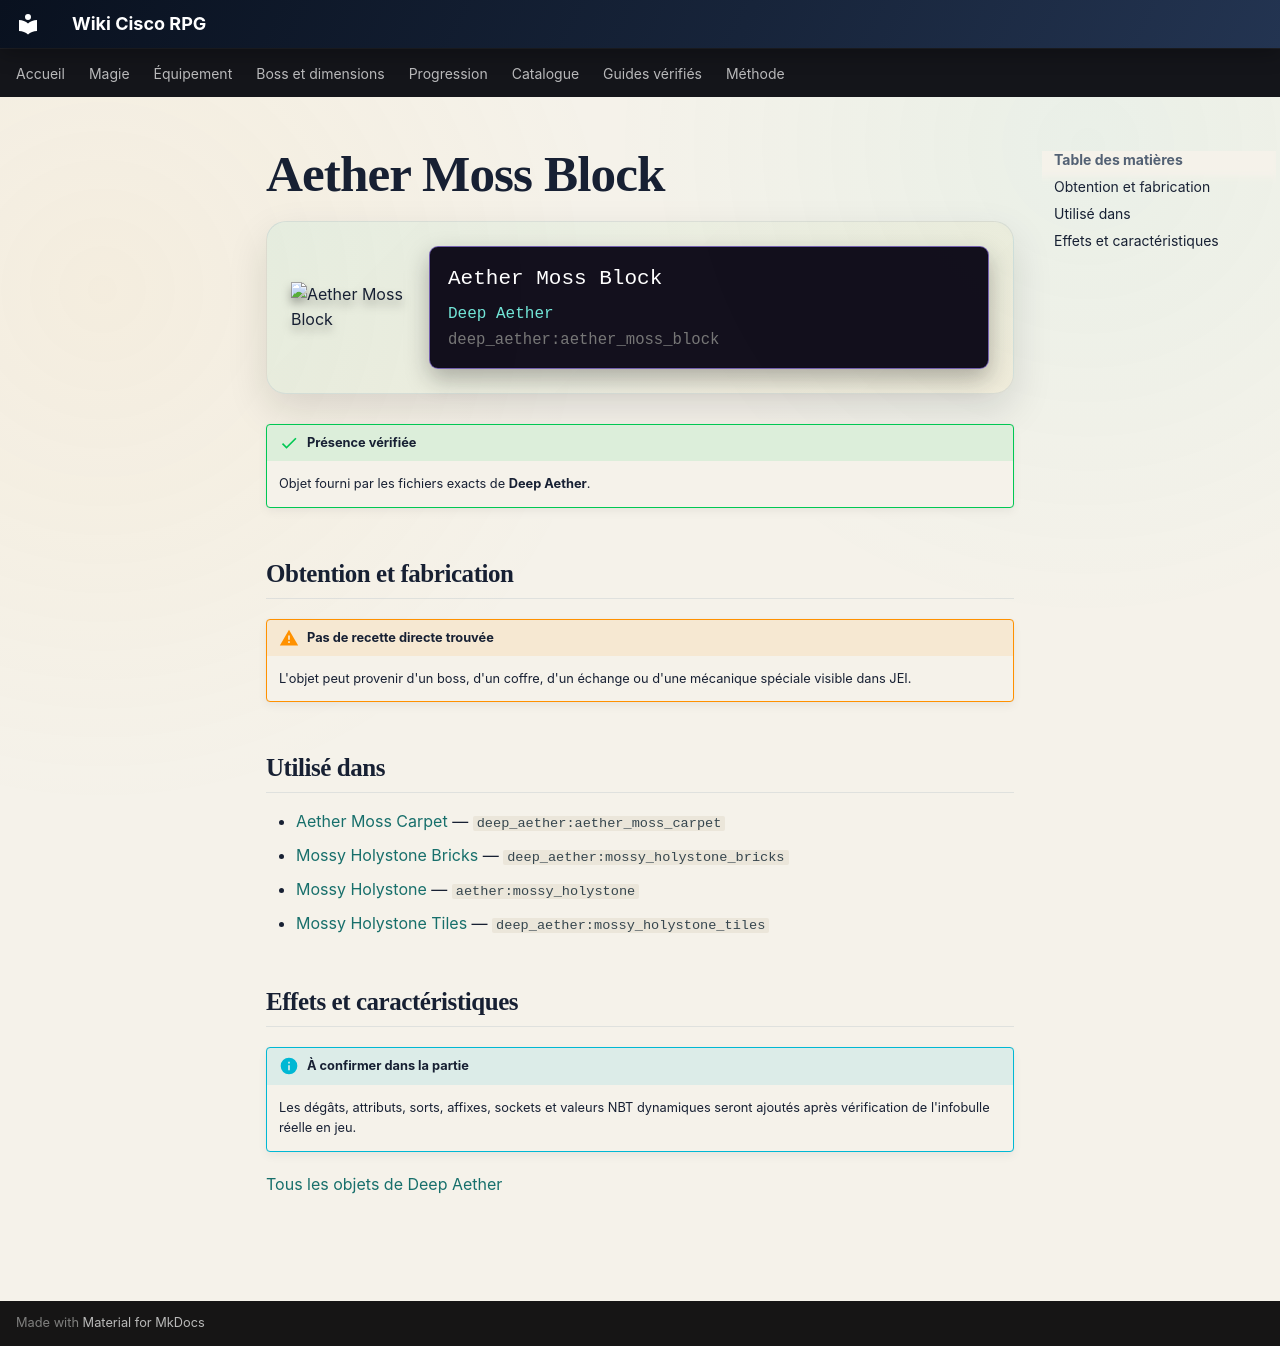

repository: Kloups-Dev/wiki-cisco-rpg · page: catalogue/objets/deep_aether/aether_moss_block/index.html · generator: mkdocs

# Aether Moss Block

<div class="mc-item-showcase">
<img class="mc-item-icon" src="../../../../assets/generated/items/deep_aether/aether_moss_block.png" alt="Aether Moss Block">
<div class="mc-tooltip-card">
<div class="mc-tooltip-card__name">Aether Moss Block</div>
<div class="mc-tooltip-card__mod">Deep Aether</div>
<div class="mc-tooltip-card__id">deep_aether:aether_moss_block</div>
</div>
</div>

!!! success "Présence vérifiée"
    Objet fourni par les fichiers exacts de **Deep Aether**.

## Obtention et fabrication

!!! warning "Pas de recette directe trouvée"
    L'objet peut provenir d'un boss, d'un coffre, d'un échange ou d'une mécanique spéciale visible dans JEI.

## Utilisé dans

- [Aether Moss Carpet](../../../catalogue/objets/deep_aether/aether_moss_carpet.md) — <code>deep_aether:aether_moss_carpet</code>
- [Mossy Holystone Bricks](../../../catalogue/objets/deep_aether/mossy_holystone_bricks.md) — <code>deep_aether:mossy_holystone_bricks</code>
- [Mossy Holystone](../../../catalogue/objets/aether/mossy_holystone.md) — <code>aether:mossy_holystone</code>
- [Mossy Holystone Tiles](../../../catalogue/objets/deep_aether/mossy_holystone_tiles.md) — <code>deep_aether:mossy_holystone_tiles</code>

## Effets et caractéristiques

!!! info "À confirmer dans la partie"
    Les dégâts, attributs, sorts, affixes, sockets et valeurs NBT dynamiques seront ajoutés après vérification de l'infobulle réelle en jeu.

[Tous les objets de Deep Aether](../../../contenu/deep-aether.md)
